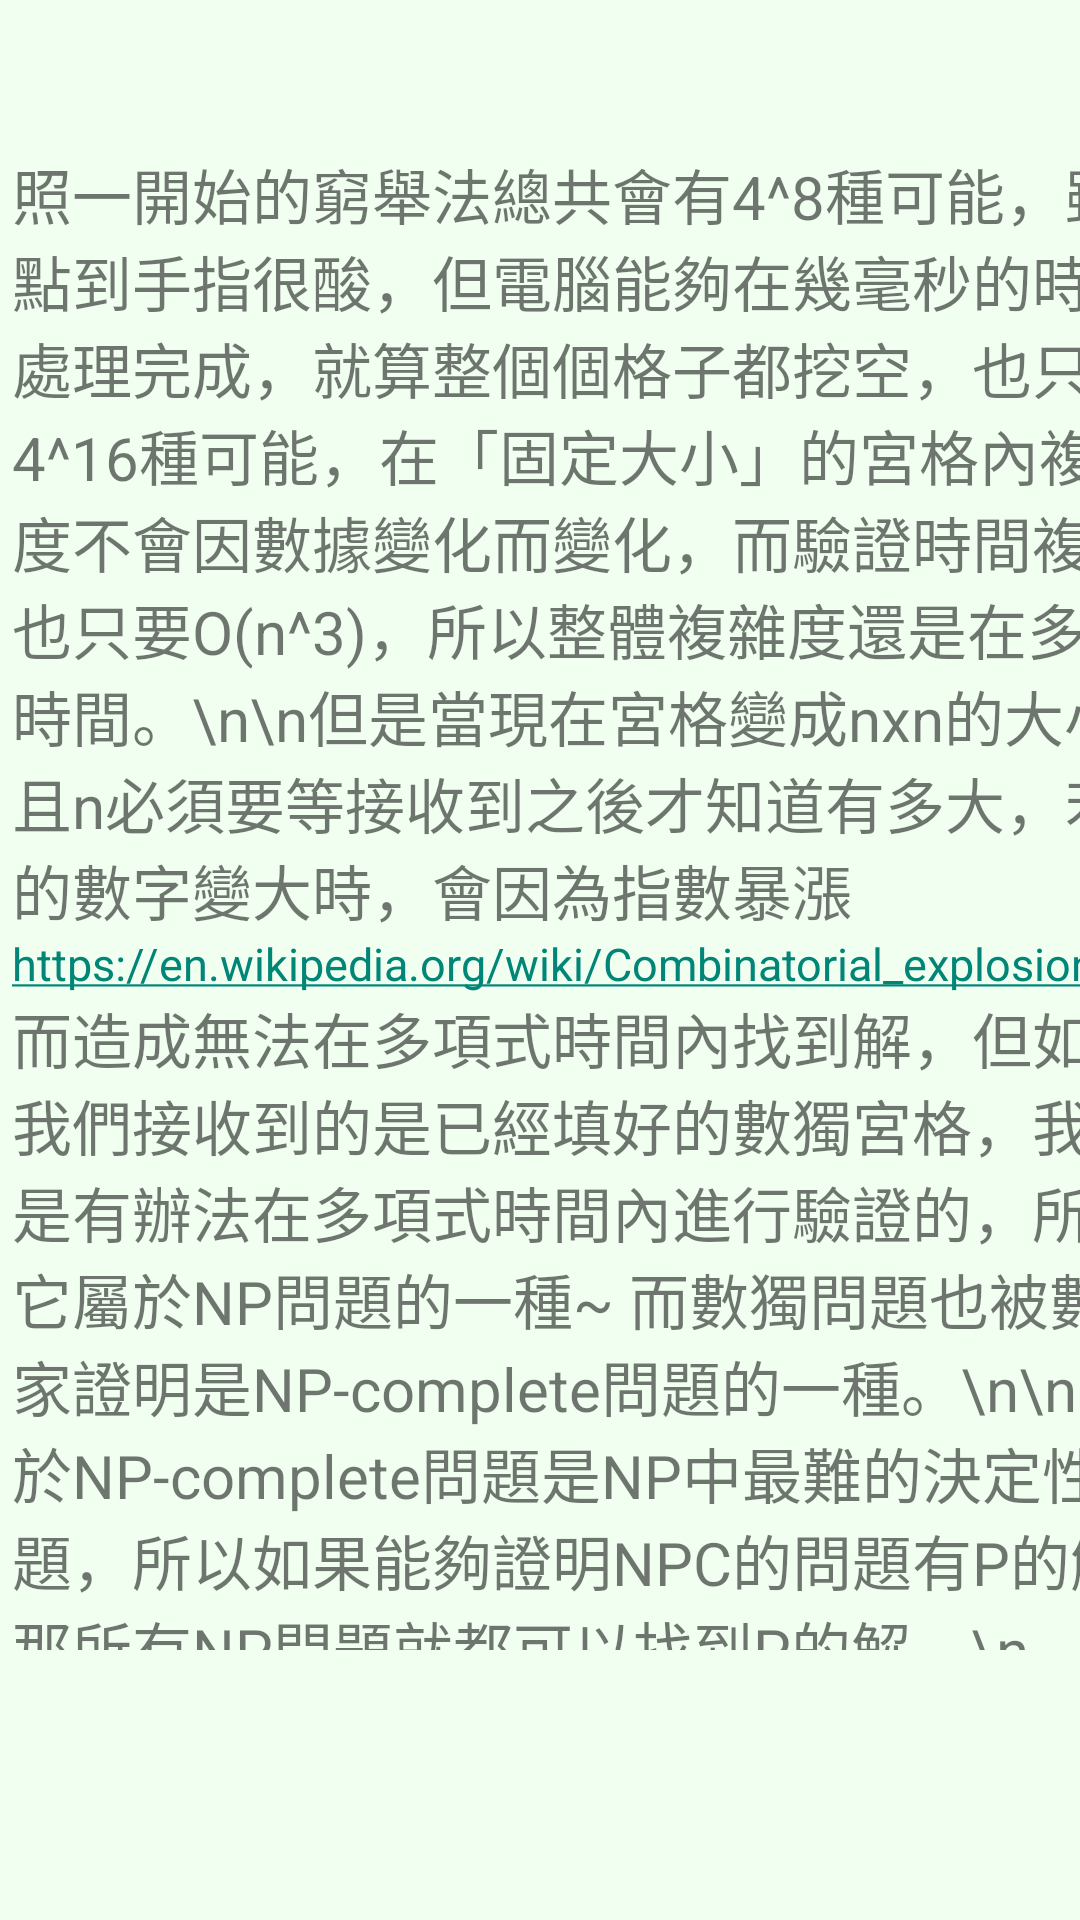

Android layout source for this screen:
<!-- AndroidManifest.xml: application theme Theme.NPGuide -->
<!-- res/layout/activity_main11.xml -->
<?xml version="1.0" encoding="utf-8"?>
<androidx.constraintlayout.widget.ConstraintLayout xmlns:android="http://schemas.android.com/apk/res/android"
    xmlns:app="http://schemas.android.com/apk/res-auto"
    xmlns:tools="http://schemas.android.com/tools"
    android:layout_width="match_parent"
    android:layout_height="match_parent"
    android:background="#F0FFF0"
    tools:context=".MainActivity11">

    <ScrollView
        android:layout_width="400dp"
        android:layout_height="500dp"
        android:layout_marginStart="4dp"
        android:layout_marginTop="50dp"
        app:layout_constraintStart_toStartOf="parent"
        app:layout_constraintTop_toTopOf="parent"
        tools:ignore="SpeakableTextPresentCheck">

        <LinearLayout
            android:layout_width="match_parent"
            android:layout_height="wrap_content"
            android:orientation="vertical" >

            <TextView
                android:id="@+id/textView19"
                android:layout_width="match_parent"
                android:layout_height="wrap_content"
                android:textSize="20sp"
                android:text="照一開始的窮舉法總共會有4^8種可能，雖然點到手指很酸，但電腦能夠在幾毫秒的時間內處理完成，就算整個個格子都挖空，也只有4^16種可能，在「固定大小」的宮格內複雜度不會因數據變化而變化，而驗證時間複雜度也只要O(n^3)，所以整體複雜度還是在多項式時間。\n\n但是當現在宮格變成nxn的大小，且n必須要等接收到之後才知道有多大，若n的數字變大時，會因為指數暴漲" />

            <TextView
                android:id="@+id/textView20"
                android:layout_width="match_parent"
                android:layout_height="wrap_content"
                android:autoLink="web"
                android:text="@string/link2"
                android:textSize="15sp"
                app:layout_constraintStart_toStartOf="parent"
                app:layout_constraintTop_toTopOf="parent"
                tools:ignore="TouchTargetSizeCheck" />

            <TextView
                android:id="@+id/textView21"
                android:layout_width="match_parent"
                android:layout_height="wrap_content"
                android:textSize="20sp"
                android:text="而造成無法在多項式時間內找到解，但如果我們接收到的是已經填好的數獨宮格，我們是有辦法在多項式時間內進行驗證的，所以它屬於NP問題的一種~ 而數獨問題也被數學家證明是NP-complete問題的一種。\n\n至於NP-complete問題是NP中最難的決定性問題，所以如果能夠證明NPC的問題有P的解，那所有NP問題就都可以找到P的解。\n" />

            <Button
                android:id="@+id/button"
                android:onClick="next_page"
                android:layout_width="wrap_content"
                android:layout_height="wrap_content"
                android:layout_marginStart="284dp"
                android:background="@drawable/bt"
                android:text="下個例子" />

            <TextView
                android:id="@+id/textView23"
                android:layout_width="match_parent"
                android:layout_height="wrap_content"
                android:text="\n\n" />

        </LinearLayout>
    </ScrollView>
</androidx.constraintlayout.widget.ConstraintLayout>
<!-- resources referenced by this layout -->
<resources>
  <!-- drawable bt (drawable) -->
  <?xml version="1.0" encoding="utf-8"?>
  
  <shape xmlns:android="http://schemas.android.com/apk/res/android">
      <corners android:radius="50dip" />
  
      <gradient android:angle="-90" android:startColor="#FFEB3B" android:endColor="#DFA247"  />
  </shape>
  <string name="link2">https://en.wikipedia.org/wiki/Combinatorial_explosion</string>
  <style name="Theme.NPGuide" parent="Theme.MaterialComponents.DayNight.DarkActionBar.Bridge">
          
          <item name="colorPrimary">@color/purple_500</item>
          <item name="colorPrimaryVariant">@color/purple_700</item>
          <item name="colorOnPrimary">@color/white</item>
          
          <item name="colorSecondary">@color/teal_200</item>
          <item name="colorSecondaryVariant">@color/teal_700</item>
          <item name="colorOnSecondary">@color/black</item>
          
          <item name="android:statusBarColor" tools:targetApi="l">?attr/colorPrimaryVariant</item>
          
      </style>
  <!-- not gathered from this repository: default colours our renderer supplied (Android Studio template values) -->
  <color name="purple_500">#FF6200EE</color>
  <color name="purple_700">#FF3700B3</color>
  <color name="teal_200">#FF03DAC5</color>
  <color name="teal_700">#FF018786</color>
  <color name="black">#FF000000</color>
  <color name="white">#FFFFFFFF</color>
</resources>
